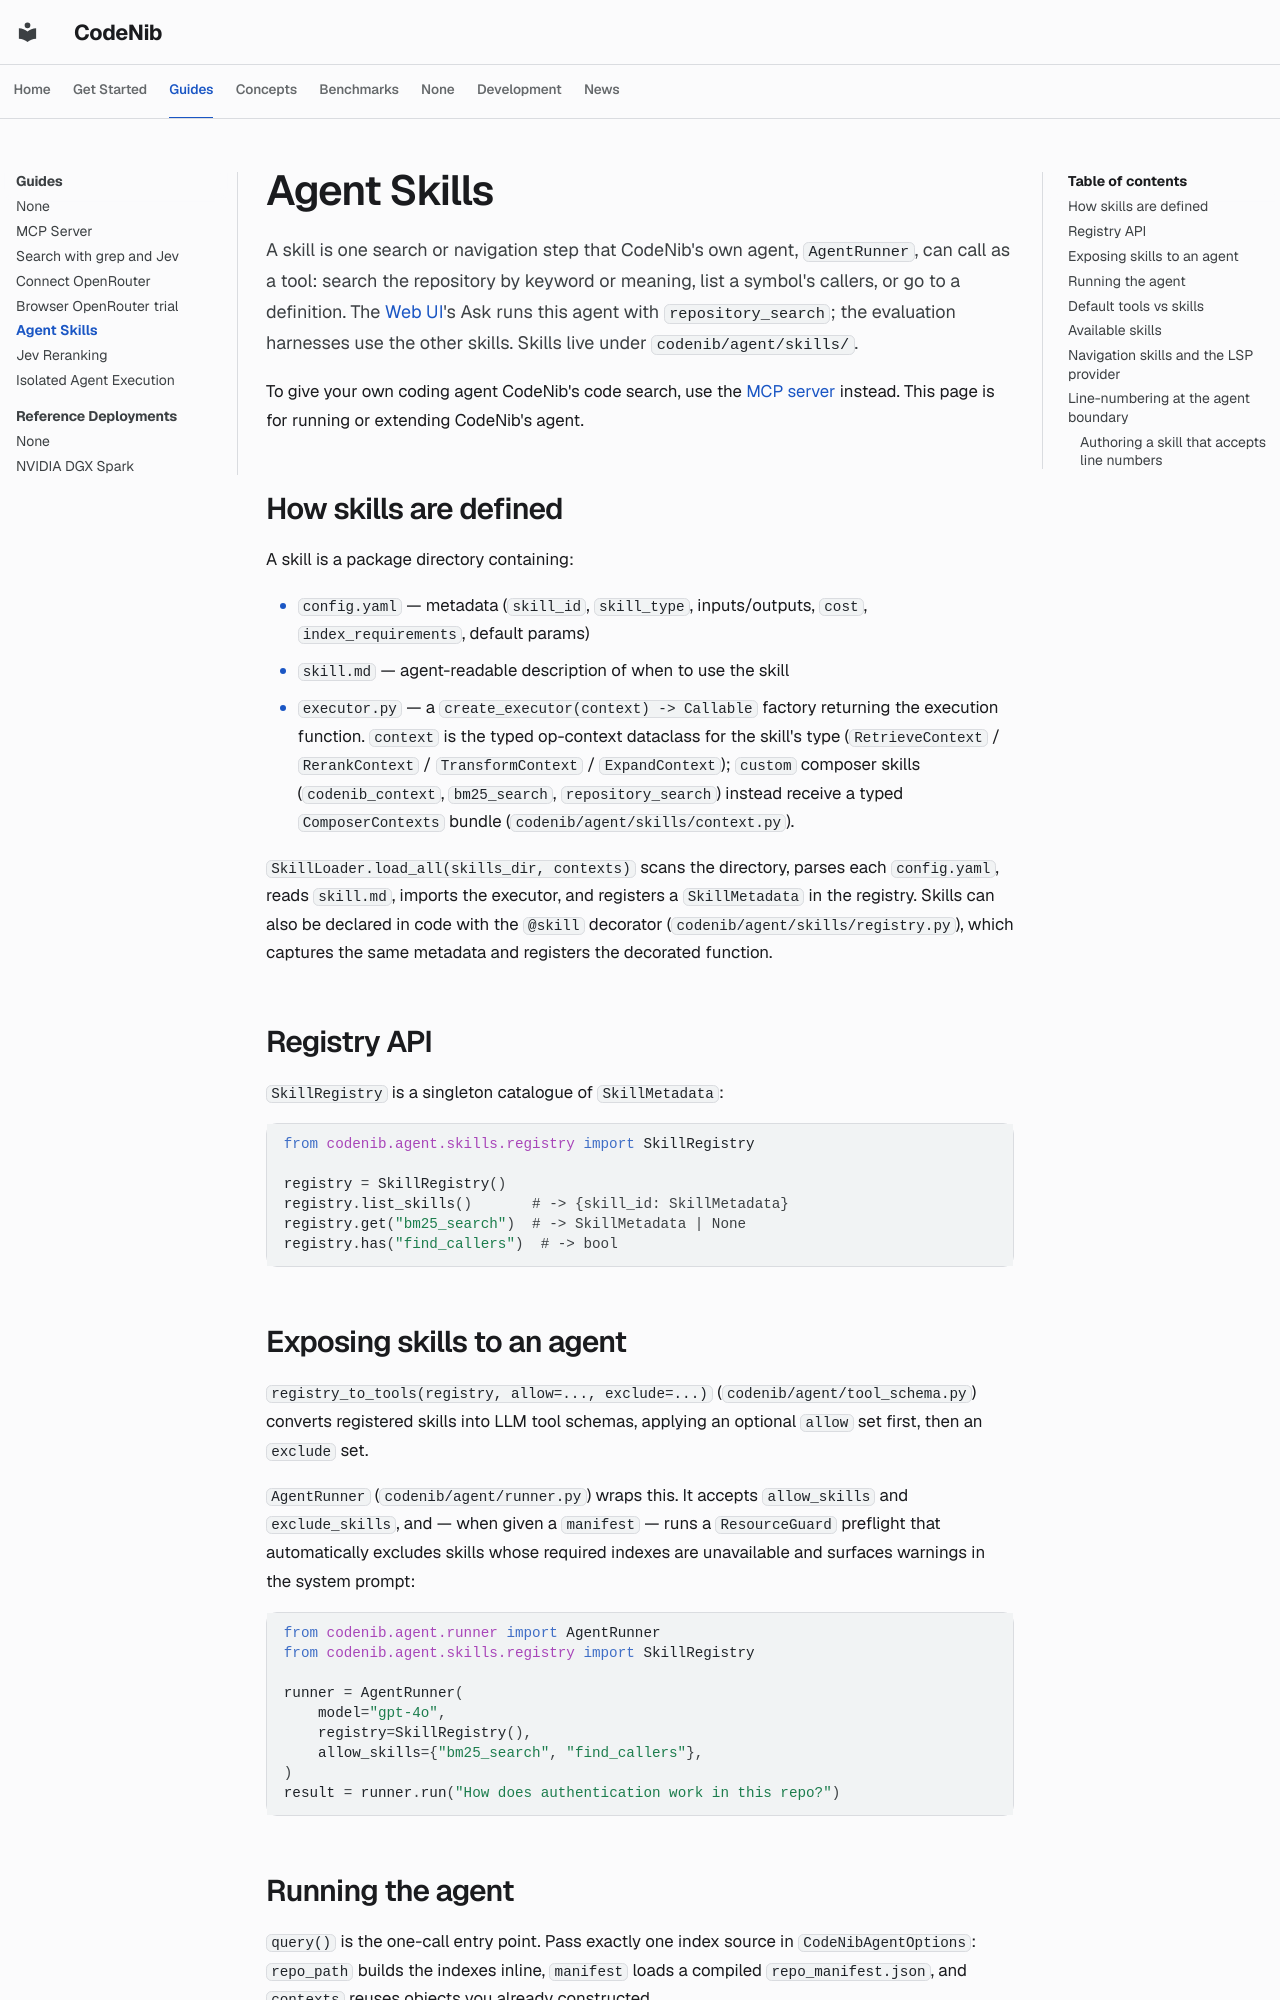

repository: sysevol-ai/CodeNib · page: agent_skills/index.html · generator: mkdocs

<!--
SPDX-FileCopyrightText: 2025-2026 CodeNib Contributors

SPDX-License-Identifier: Apache-2.0
-->

# Agent Skills

A skill is one search or navigation step that CodeNib's own agent,
`AgentRunner`, can call as a tool: search the repository by keyword or meaning,
list a symbol's callers, or go to a definition. The [Web UI](web_demo.md)'s Ask
runs this agent with `repository_search`; the evaluation harnesses use the other
skills. Skills live under `codenib/agent/skills/`.

To give your own coding agent CodeNib's code search, use the
[MCP server](mcp.md) instead. This page is for running or extending CodeNib's
agent.

## How skills are defined

A skill is a package directory containing:

- `config.yaml` — metadata (`skill_id`, `skill_type`, inputs/outputs, `cost`,
  `index_requirements`, default params)
- `skill.md` — agent-readable description of when to use the skill
- `executor.py` — a `create_executor(context) -> Callable` factory returning the
  execution function. `context` is the typed op-context dataclass for the skill's
  type (`RetrieveContext` / `RerankContext` / `TransformContext` / `ExpandContext`);
  `custom` composer skills (`codenib_context`, `bm25_search`,
  `repository_search`) instead receive a typed `ComposerContexts` bundle
  (`codenib/agent/skills/context.py`).

`SkillLoader.load_all(skills_dir, contexts)` scans the directory, parses each
`config.yaml`, reads `skill.md`, imports the executor, and registers a `SkillMetadata`
in the registry. Skills can also be declared in code with the `@skill` decorator
(`codenib/agent/skills/registry.py`), which captures the same metadata and registers
the decorated function.

## Registry API

`SkillRegistry` is a singleton catalogue of `SkillMetadata`:

```python
from codenib.agent.skills.registry import SkillRegistry

registry = SkillRegistry()
registry.list_skills()       # -> {skill_id: SkillMetadata}
registry.get("bm25_search")  # -> SkillMetadata | None
registry.has("find_callers")  # -> bool
```

## Exposing skills to an agent

`registry_to_tools(registry, allow=..., exclude=...)`
(`codenib/agent/tool_schema.py`) converts registered skills into LLM tool schemas,
applying an optional `allow` set first, then an `exclude` set.

`AgentRunner` (`codenib/agent/runner.py`) wraps this. It accepts `allow_skills` and
`exclude_skills`, and — when given a `manifest` — runs a `ResourceGuard` preflight that
automatically excludes skills whose required indexes are unavailable and surfaces
warnings in the system prompt:

```python
from codenib.agent.runner import AgentRunner
from codenib.agent.skills.registry import SkillRegistry

runner = AgentRunner(
    model="gpt-4o",
    registry=SkillRegistry(),
    allow_skills={"bm25_search", "find_callers"},
)
result = runner.run("How does authentication work in this repo?")
```
